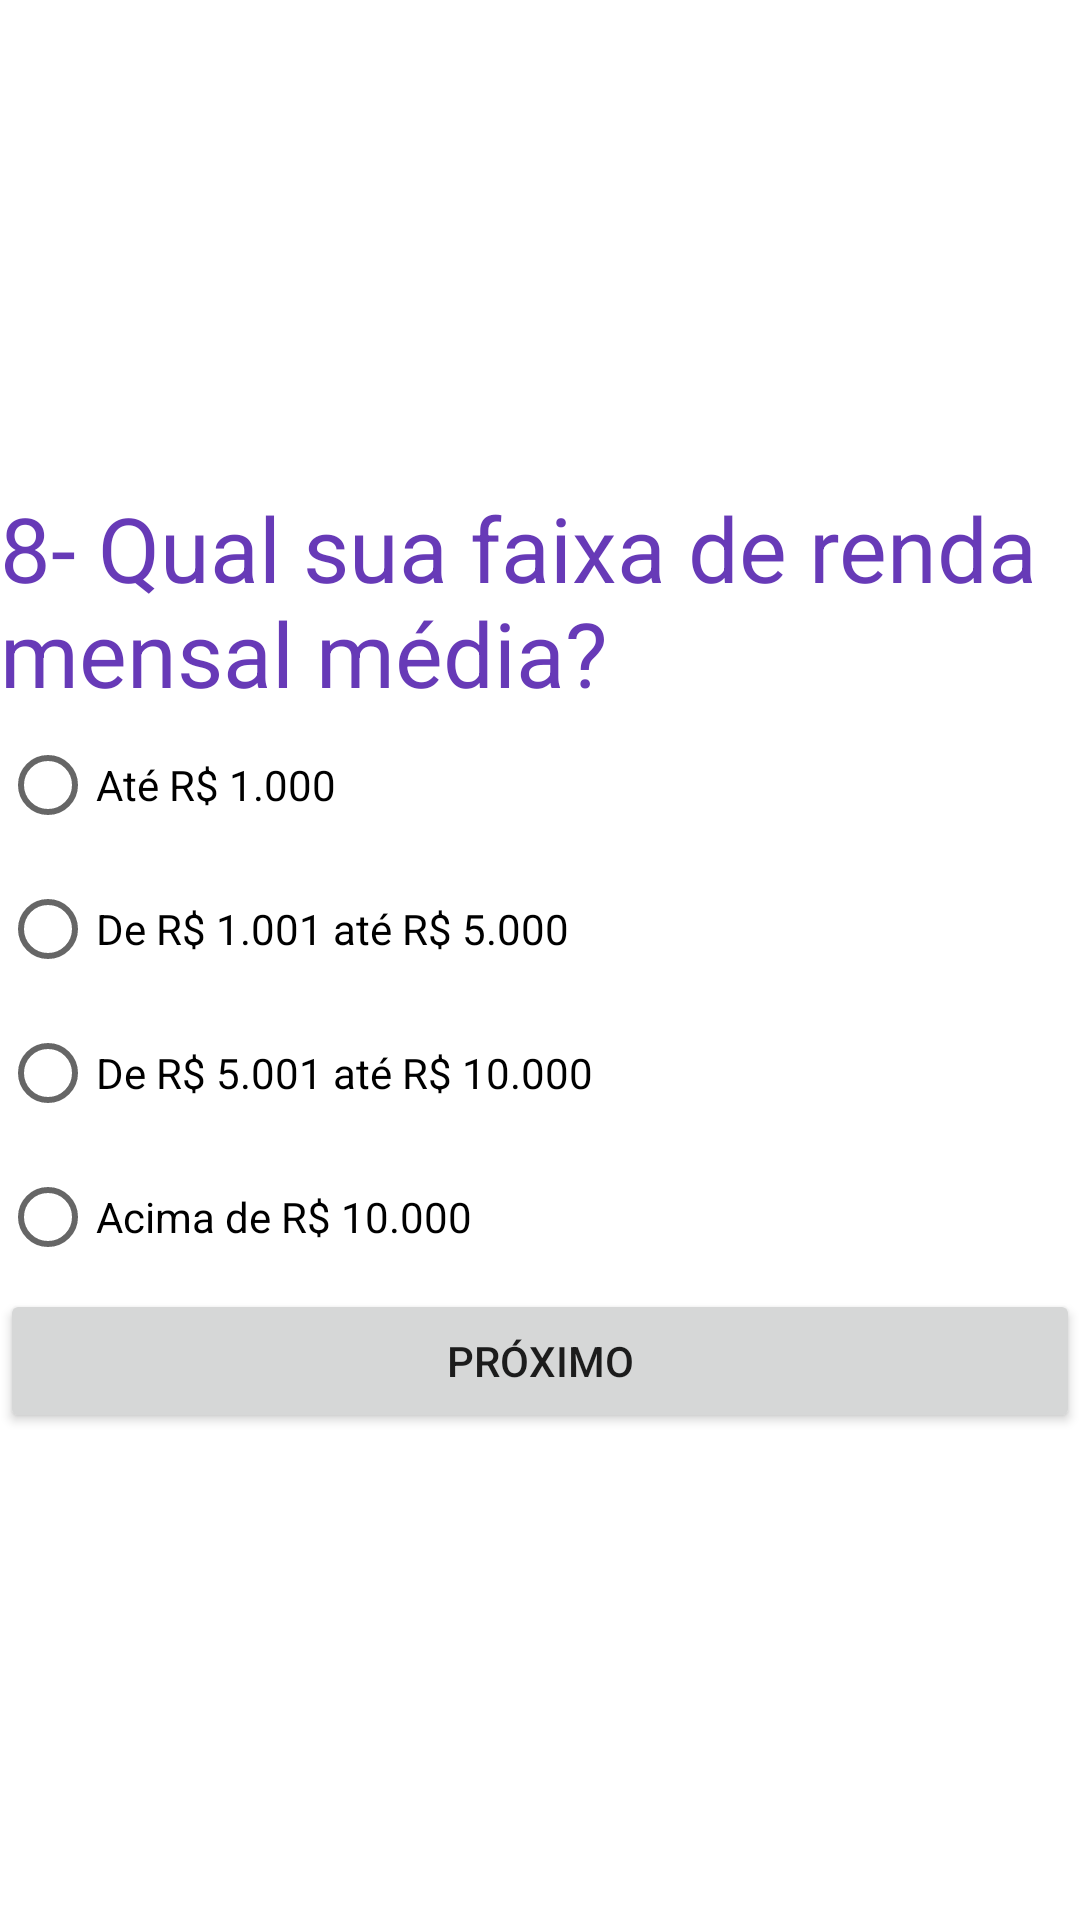

Layout XML and referenced resources for this Android screen:
<!-- AndroidManifest.xml: application theme Theme.Tp03Desenvolvimento -->
<!-- res/layout/fragment_pergunta8.xml -->
<?xml version="1.0" encoding="utf-8"?>
<androidx.constraintlayout.widget.ConstraintLayout xmlns:android="http://schemas.android.com/apk/res/android"
    xmlns:app="http://schemas.android.com/apk/res-auto"
    xmlns:tools="http://schemas.android.com/tools"
    android:id="@+id/frameLayout8"
    android:layout_width="match_parent"
    android:layout_height="match_parent"
    tools:context=".Pergunta8">

    <LinearLayout
        android:layout_width="wrap_content"
        android:layout_height="wrap_content"
        android:orientation="vertical"
        app:layout_constraintBottom_toBottomOf="parent"
        app:layout_constraintEnd_toEndOf="parent"
        app:layout_constraintStart_toStartOf="parent"
        app:layout_constraintTop_toTopOf="parent">

        <TextView
            android:id="@+id/labelPergunta8"
            android:layout_width="match_parent"
            android:layout_height="wrap_content"
            android:text="8- Qual sua faixa de renda mensal média?"
            android:textColor="#673AB7"
            android:textSize="30sp" />

        <RadioGroup
            android:id="@+id/radioGroupP8"
            android:layout_width="match_parent"
            android:layout_height="match_parent">

            <RadioButton
                android:id="@+id/radioButtonP8A"
                android:layout_width="match_parent"
                android:layout_height="wrap_content"
                android:text="Até R$ 1.000" />

            <RadioButton
                android:id="@+id/radioButtonP8B"
                android:layout_width="match_parent"
                android:layout_height="wrap_content"
                android:text="De R$ 1.001 até R$ 5.000" />

            <RadioButton
                android:id="@+id/radioButtonP8C"
                android:layout_width="match_parent"
                android:layout_height="wrap_content"
                android:text="De R$ 5.001 até R$ 10.000" />

            <RadioButton
                android:id="@+id/radioButtonP8D"
                android:layout_width="match_parent"
                android:layout_height="wrap_content"
                android:text="Acima de R$ 10.000" />
        </RadioGroup>

        <Button
            android:id="@+id/buttonP8"
            android:layout_width="match_parent"
            android:layout_height="wrap_content"
            android:text="Próximo" />
    </LinearLayout>
</androidx.constraintlayout.widget.ConstraintLayout>
<!-- resources referenced by this layout -->
<resources>
  <style name="Theme.Tp03Desenvolvimento" parent="Theme.MaterialComponents.DayNight.DarkActionBar">
          
          <item name="colorPrimary">@color/purple_500</item>
          <item name="colorPrimaryVariant">@color/purple_700</item>
          <item name="colorOnPrimary">@color/white</item>
          
          <item name="colorSecondary">@color/teal_200</item>
          <item name="colorSecondaryVariant">@color/teal_700</item>
          <item name="colorOnSecondary">@color/black</item>
          
          <item name="android:statusBarColor" tools:targetApi="l">?attr/colorPrimaryVariant</item>
          
      </style>
  <!-- not gathered from this repository: default colours our renderer supplied (Android Studio template values) -->
  <color name="purple_500">#FF6200EE</color>
  <color name="purple_700">#FF3700B3</color>
  <color name="teal_200">#FF03DAC5</color>
  <color name="teal_700">#FF018786</color>
  <color name="black">#FF000000</color>
  <color name="white">#FFFFFFFF</color>
</resources>
